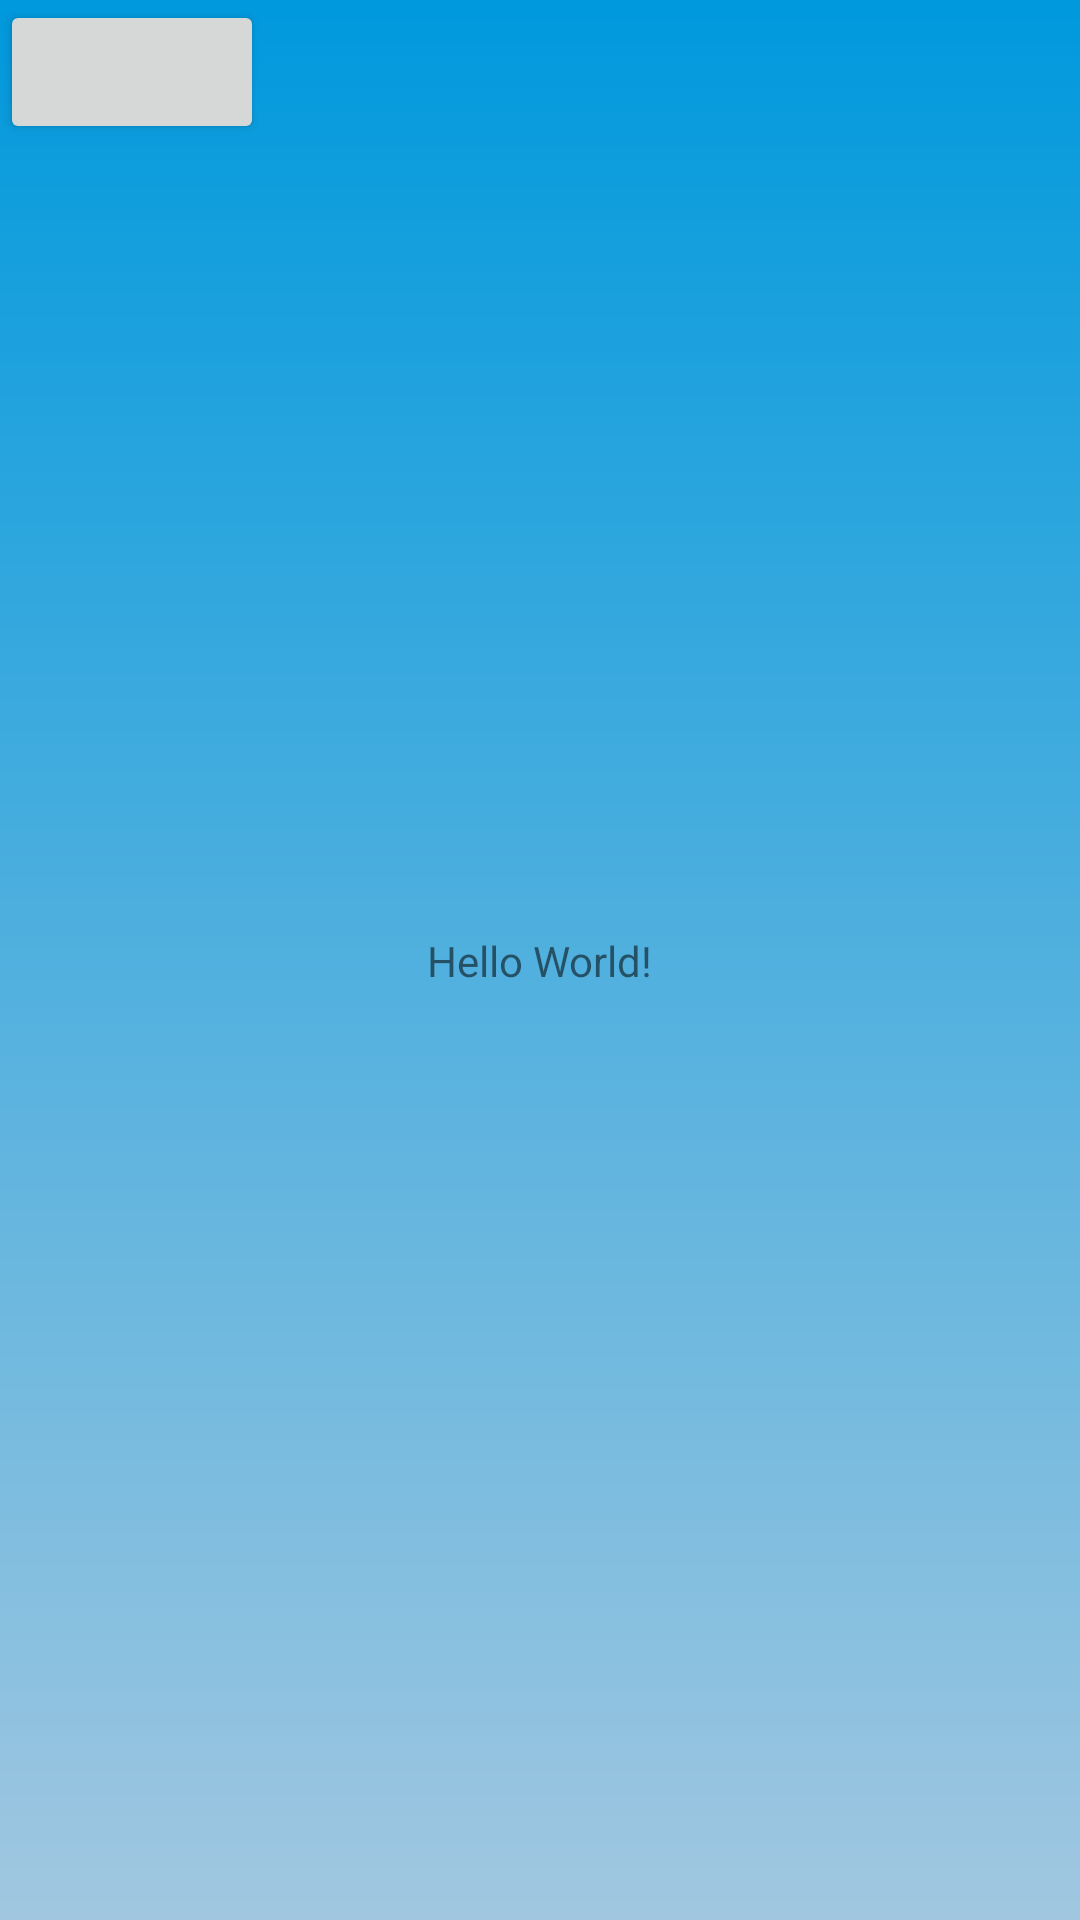

Produce the Android XML layout that renders to this screen, including the resource entries it uses.
<!-- AndroidManifest.xml: application theme Theme.NiceStart.ConActionBar -->
<!-- res/layout/activity_main.xml -->
<?xml version="1.0" encoding="utf-8"?>
<androidx.constraintlayout.widget.ConstraintLayout xmlns:android="http://schemas.android.com/apk/res/android"
    xmlns:app="http://schemas.android.com/apk/res-auto"
    xmlns:tools="http://schemas.android.com/tools"
    android:id="@+id/main"
    android:layout_width="match_parent"
    android:layout_height="match_parent"
    android:background="@drawable/gradient"
    tools:context=".MainActivity">

    <TextView
        android:layout_width="wrap_content"
        android:layout_height="wrap_content"
        android:text="Hello World!"
        app:layout_constraintBottom_toBottomOf="parent"
        app:layout_constraintEnd_toEndOf="parent"
        app:layout_constraintStart_toStartOf="parent"
        app:layout_constraintTop_toTopOf="parent"/>

    <Button
        android:id="@+id/profile"
        android:layout_width="wrap_content"
        android:layout_height="wrap_content"
        android:onClick="openProfile"/>

</androidx.constraintlayout.widget.ConstraintLayout>
<!-- resources referenced by this layout -->
<resources>
  <!-- drawable gradient (drawable) -->
  <?xml version="1.0" encoding="utf-8"?>
  <shape xmlns:android="http://schemas.android.com/apk/res/android"
      android:shape="rectangle">
  
      <gradient
          android:angle="270"
          android:endColor="@color/grey_accent"
          android:startColor="@color/blue_200"></gradient>
  </shape>
  <style name="Theme.NiceStart.ConActionBar" parent="Theme.MaterialComponents.DayNight.DarkActionBar">
  
      </style>
  <color name="grey_accent">#A1C7E0</color>
  <color name="blue_200">#0099DD</color>
</resources>
